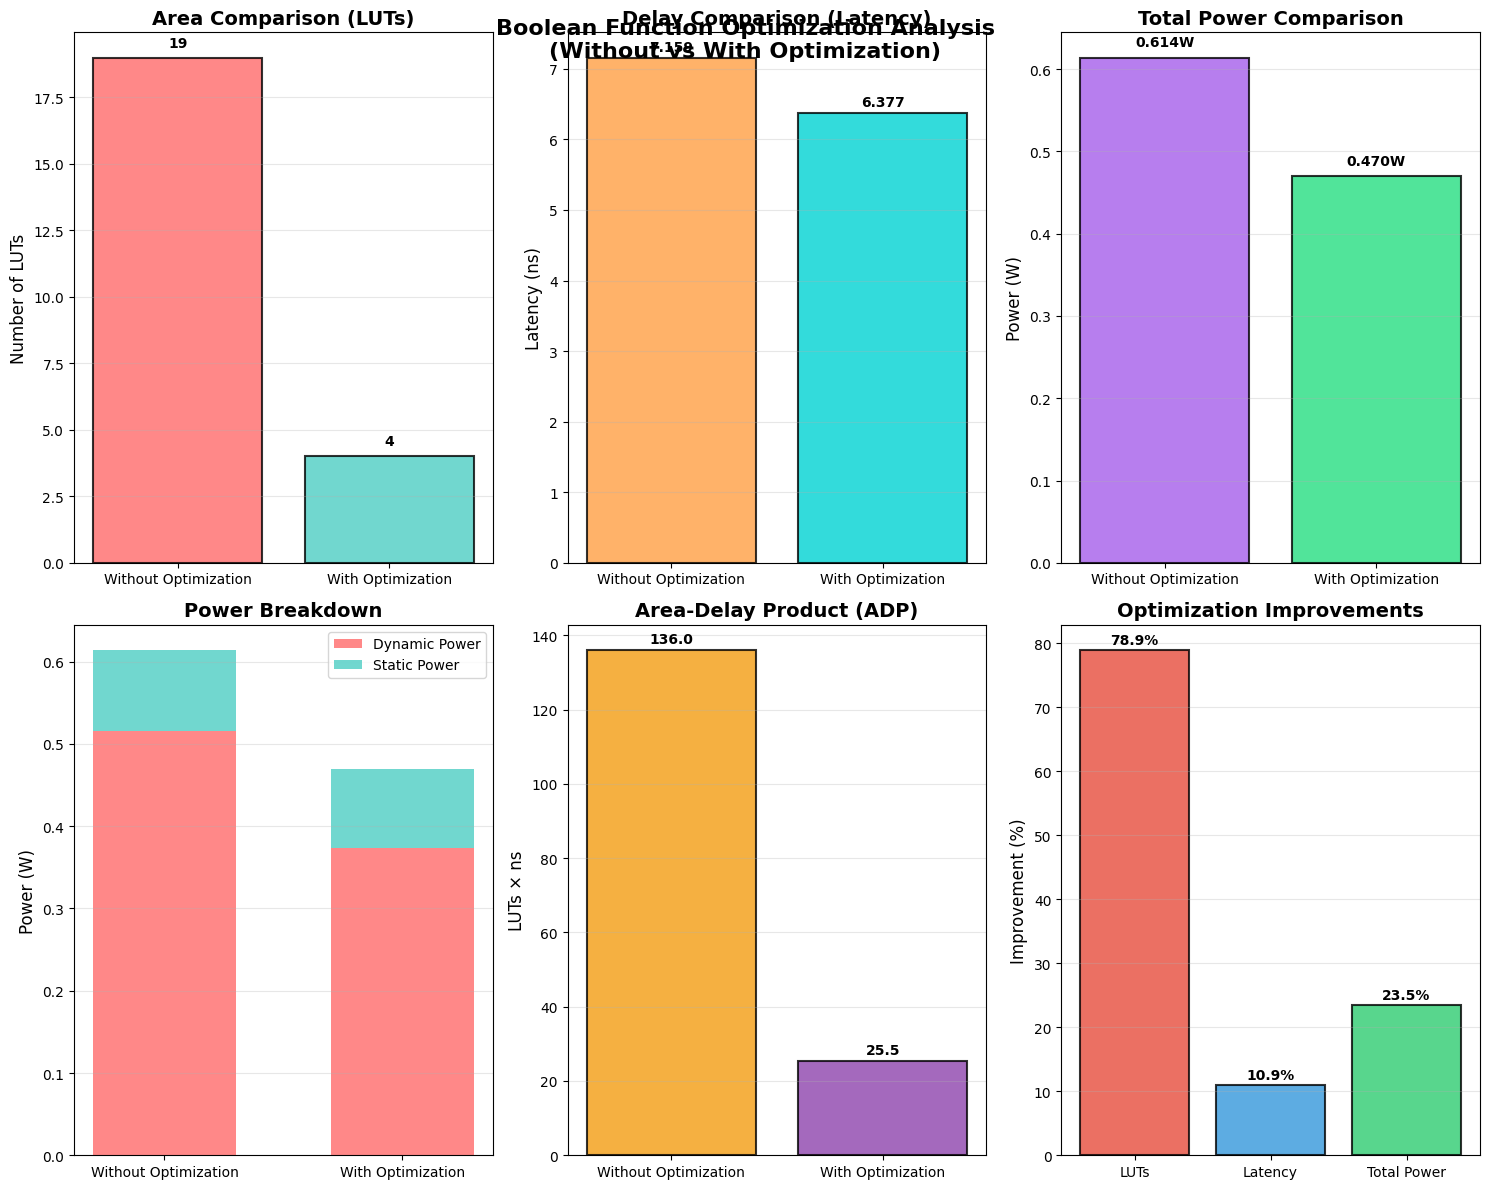

This figure's Python source:
import matplotlib.pyplot as plt
import numpy as np

# Data for comparison
designs = ['Without Optimization', 'With Optimization']

# Area (LUTs)
luts = [19, 4]

# Delay (Latency in ns)
latency = [7.159, 6.377]

# Power data (in Watts)
total_power = [0.614, 0.47]
dynamic_power = [0.516, 0.374]
static_power = [0.098, 0.096]

# Set up the plotting style
plt.style.use('default')
fig = plt.figure(figsize=(15, 12))

# Create a 2x3 subplot layout
# Plot 1: LUT Comparison (Bar Chart)
plt.subplot(2, 3, 1)
colors_lut = ['#FF6B6B', '#4ECDC4']
bars1 = plt.bar(designs, luts, color=colors_lut, alpha=0.8, edgecolor='black', linewidth=1.5)
plt.title('Area Comparison (LUTs)', fontsize=14, fontweight='bold')
plt.ylabel('Number of LUTs', fontsize=12)
plt.grid(axis='y', alpha=0.3)
# Add value labels on bars
for bar, value in zip(bars1, luts):
    plt.text(bar.get_x() + bar.get_width()/2, bar.get_height() + 0.3, 
             str(value), ha='center', va='bottom', fontweight='bold')

# Plot 2: Latency Comparison (Bar Chart)
plt.subplot(2, 3, 2)
colors_delay = ['#FF9F43', '#00D2D3']
bars2 = plt.bar(designs, latency, color=colors_delay, alpha=0.8, edgecolor='black', linewidth=1.5)
plt.title('Delay Comparison (Latency)', fontsize=14, fontweight='bold')
plt.ylabel('Latency (ns)', fontsize=12)
plt.grid(axis='y', alpha=0.3)
# Add value labels on bars
for bar, value in zip(bars2, latency):
    plt.text(bar.get_x() + bar.get_width()/2, bar.get_height() + 0.05, 
             f'{value:.3f}', ha='center', va='bottom', fontweight='bold')

# Plot 3: Total Power Comparison (Bar Chart)
plt.subplot(2, 3, 3)
colors_power = ['#A55EEA', '#26DE81']
bars3 = plt.bar(designs, total_power, color=colors_power, alpha=0.8, edgecolor='black', linewidth=1.5)
plt.title('Total Power Comparison', fontsize=14, fontweight='bold')
plt.ylabel('Power (W)', fontsize=12)
plt.grid(axis='y', alpha=0.3)
# Add value labels on bars
for bar, value in zip(bars3, total_power):
    plt.text(bar.get_x() + bar.get_width()/2, bar.get_height() + 0.01, 
             f'{value:.3f}W', ha='center', va='bottom', fontweight='bold')

# Plot 4: Power Breakdown (Stacked Bar Chart)
plt.subplot(2, 3, 4)
width = 0.6
x_pos = np.arange(len(designs))
p1 = plt.bar(x_pos, dynamic_power, width, label='Dynamic Power', color='#FF6B6B', alpha=0.8)
p2 = plt.bar(x_pos, static_power, width, bottom=dynamic_power, label='Static Power', color='#4ECDC4', alpha=0.8)
plt.title('Power Breakdown', fontsize=14, fontweight='bold')
plt.ylabel('Power (W)', fontsize=12)
plt.xticks(x_pos, designs)
plt.legend()
plt.grid(axis='y', alpha=0.3)

# Plot 5: Area-Delay Product (ADP)
plt.subplot(2, 3, 5)
adp = [luts[i] * latency[i] for i in range(len(designs))]
colors_adp = ['#F39C12', '#8E44AD']
bars5 = plt.bar(designs, adp, color=colors_adp, alpha=0.8, edgecolor='black', linewidth=1.5)
plt.title('Area-Delay Product (ADP)', fontsize=14, fontweight='bold')
plt.ylabel('LUTs × ns', fontsize=12)
plt.grid(axis='y', alpha=0.3)
# Add value labels on bars
for bar, value in zip(bars5, adp):
    plt.text(bar.get_x() + bar.get_width()/2, bar.get_height() + 1, 
             f'{value:.1f}', ha='center', va='bottom', fontweight='bold')

# Plot 6: Improvement Percentages
plt.subplot(2, 3, 6)
# Calculate improvements (reduction in values)
lut_improvement = ((luts[0] - luts[1]) / luts[0]) * 100
latency_improvement = ((latency[0] - latency[1]) / latency[0]) * 100
power_improvement = ((total_power[0] - total_power[1]) / total_power[0]) * 100

metrics = ['LUTs', 'Latency', 'Total Power']
improvements = [lut_improvement, latency_improvement, power_improvement]
colors_imp = ['#E74C3C', '#3498DB', '#2ECC71']

bars6 = plt.bar(metrics, improvements, color=colors_imp, alpha=0.8, edgecolor='black', linewidth=1.5)
plt.title('Optimization Improvements', fontsize=14, fontweight='bold')
plt.ylabel('Improvement (%)', fontsize=12)
plt.grid(axis='y', alpha=0.3)
# Add value labels on bars
for bar, value in zip(bars6, improvements):
    plt.text(bar.get_x() + bar.get_width()/2, bar.get_height() + 0.5, 
             f'{value:.1f}%', ha='center', va='bottom', fontweight='bold')

# Adjust layout and add main title
plt.tight_layout()
plt.suptitle('Boolean Function Optimization Analysis\n(Without vs With Optimization)', 
             fontsize=16, fontweight='bold', y=0.98)

# Save the plot
plt.savefig('optimization_comparison.png', dpi=300, bbox_inches='tight')
plt.show()

# Print summary statistics
print("="*60)
print("OPTIMIZATION ANALYSIS SUMMARY")
print("="*60)
print(f"LUT Reduction: {luts[0]} → {luts[1]} ({lut_improvement:.1f}% improvement)")
print(f"Latency Reduction: {latency[0]:.3f}ns → {latency[1]:.3f}ns ({latency_improvement:.1f}% improvement)")
print(f"Total Power Reduction: {total_power[0]:.3f}W → {total_power[1]:.3f}W ({power_improvement:.1f}% improvement)")
print(f"Dynamic Power Reduction: {dynamic_power[0]:.3f}W → {dynamic_power[1]:.3f}W ({((dynamic_power[0] - dynamic_power[1]) / dynamic_power[0]) * 100:.1f}% improvement)")
print(f"Static Power Reduction: {static_power[0]:.3f}W → {static_power[1]:.3f}W ({((static_power[0] - static_power[1]) / static_power[0]) * 100:.1f}% improvement)")
print(f"Area-Delay Product: {adp[0]:.1f} → {adp[1]:.1f} ({((adp[0] - adp[1]) / adp[0]) * 100:.1f}% improvement)")
print("="*60)
